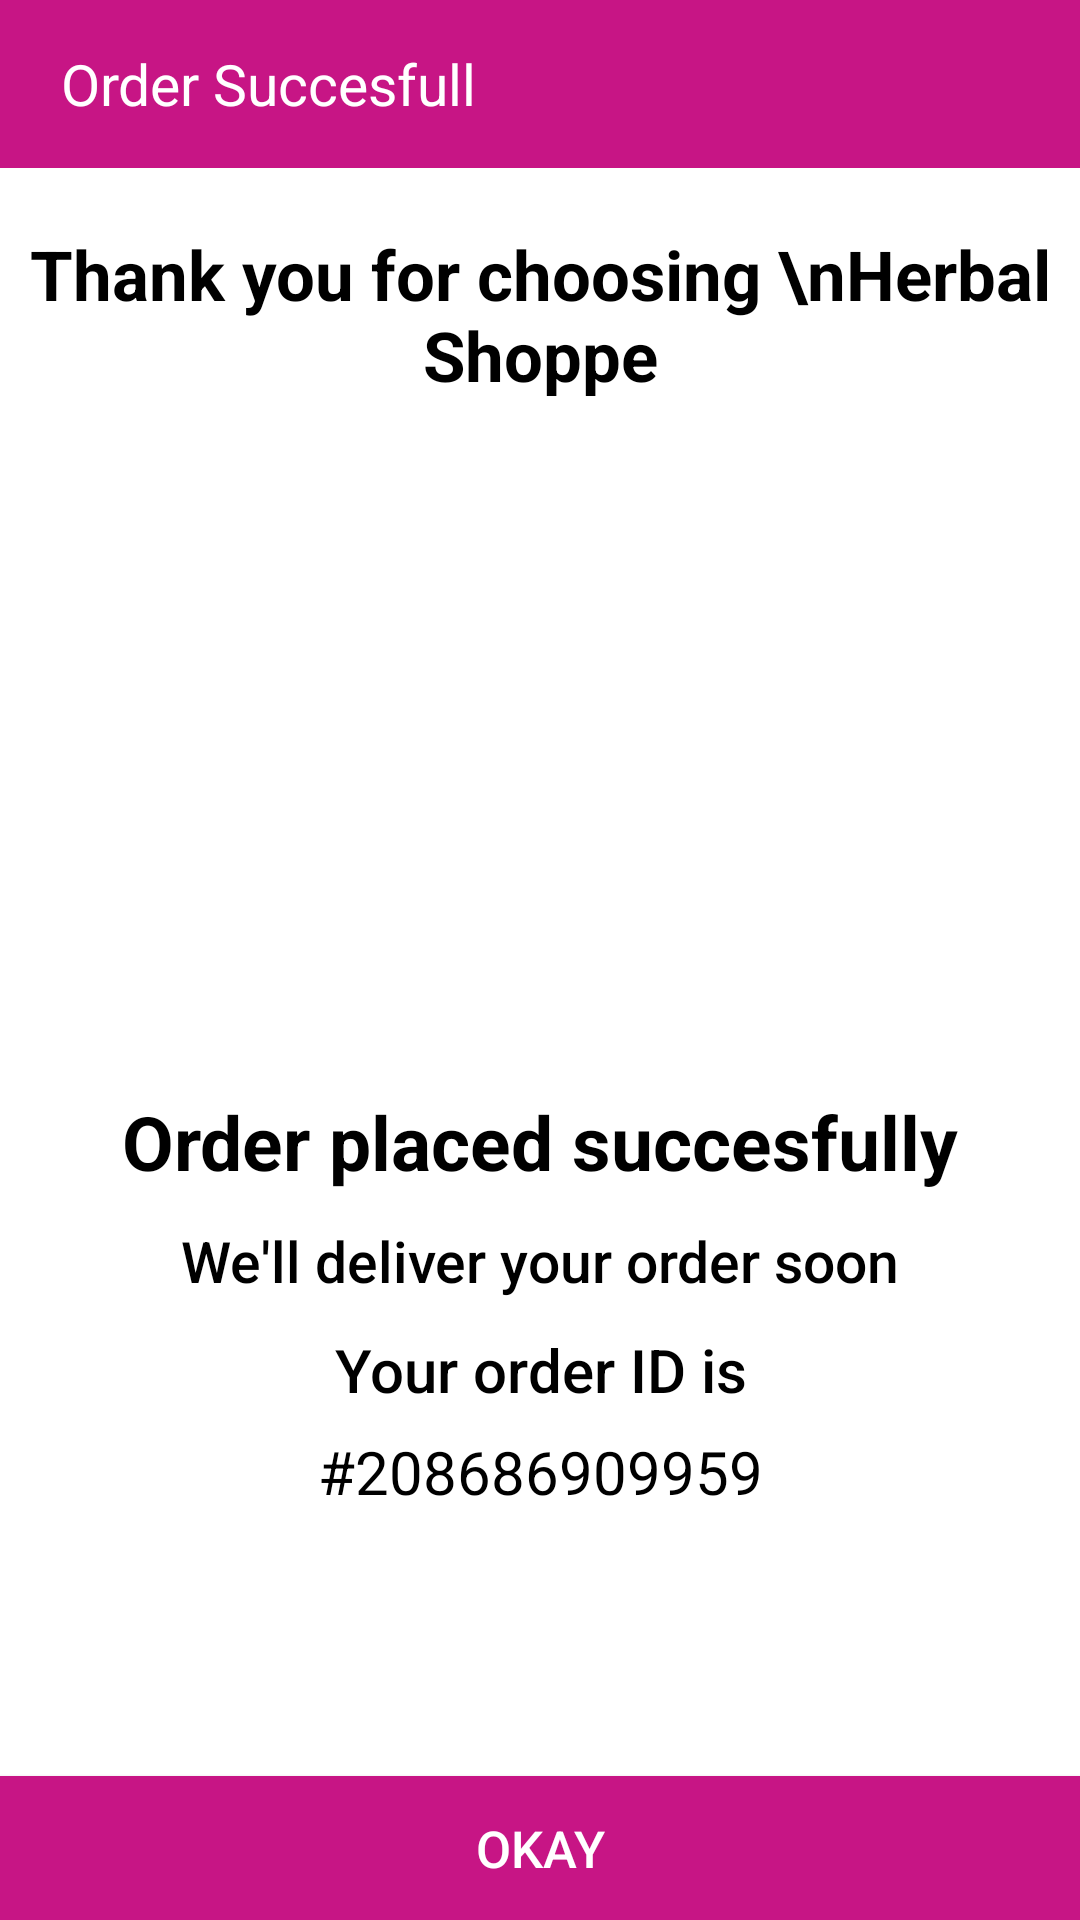

This screen was rendered from an Android layout file. Write that file and the resources it references.
<!-- AndroidManifest.xml: application theme AppTheme -->
<!-- res/layout/order_placed_dialog_layout.xml -->
<?xml version="1.0" encoding="utf-8"?>
<RelativeLayout xmlns:android="http://schemas.android.com/apk/res/android"
    android:layout_width="match_parent"
    android:layout_height="match_parent"
    android:background="@android:color/white">


    <com.google.android.material.appbar.AppBarLayout
        android:id="@+id/Toolbar_orderPlaced_Layout"
        android:layout_width="match_parent"
        android:layout_height="wrap_content"
        android:theme="@style/ThemeOverlay.AppCompat.Dark.ActionBar">

        <androidx.appcompat.widget.Toolbar
            android:id="@+id/Toolbar_orderPlaced"
            android:layout_width="match_parent"
            android:layout_height="?attr/actionBarSize">

            <TextView
                android:layout_width="wrap_content"
                android:layout_height="match_parent"
                android:layout_toRightOf="@+id/back_Btn_ImgView_orderPlaced"
                android:text="Order Succesfull"
                android:textColor="@android:color/white"
                android:gravity="center"
                android:layout_marginLeft="20sp"
                android:textSize="19sp"/>

        </androidx.appcompat.widget.Toolbar>
    </com.google.android.material.appbar.AppBarLayout>


    <TextView
        android:id="@+id/top_orderPlaced_TxtVw_test"
        android:layout_width="match_parent"
        android:layout_height="wrap_content"
        android:layout_below="@+id/Toolbar_orderPlaced_Layout"
        android:layout_marginTop="20dp"
        android:gravity="center"
        android:text="Thank you for choosing \nHerbal Shoppe"
        android:textAllCaps="false"
        android:textColor="@android:color/black"
        android:textSize="23sp"
        android:textStyle="bold" />

    <ImageView
        android:id="@+id/right_orderPlaced"
        android:layout_width="200dp"
        android:layout_height="200dp"
        android:layout_below="@+id/top_orderPlaced_TxtVw_test"
        android:layout_centerHorizontal="true"
        android:layout_marginTop="20dp"
        android:background="@drawable/ic_baseline_check_circle_green_24" />
    <TextView
        android:id="@+id/orderPlaced_TxtVw_test"
        android:layout_width="match_parent"
        android:layout_height="wrap_content"
        android:layout_below="@+id/right_orderPlaced"
        android:layout_marginTop="10dp"
        android:gravity="center"
        android:text="Order placed succesfully"
        android:textSize="25sp"
        android:textStyle="bold"
        android:textAllCaps="false"
        android:textColor="@android:color/black"/>

    <TextView
        android:id="@+id/test1_orderPlaced_TxtVw_test"
        android:layout_width="match_parent"
        android:layout_height="wrap_content"
        android:layout_below="@+id/orderPlaced_TxtVw_test"
        android:layout_marginTop="10dp"
        android:fontFamily="sans-serif-medium"
        android:gravity="center"
        android:text="We'll deliver your order soon"
        android:textAllCaps="false"
        android:textColor="@android:color/black"
        android:textSize="19sp"
        android:textStyle="normal" />

    <TextView
        android:id="@+id/test_IdOrder_orderPlaced_TxtVw_test"
        android:layout_width="match_parent"
        android:layout_height="wrap_content"
        android:layout_below="@+id/test1_orderPlaced_TxtVw_test"
        android:layout_marginTop="10dp"
        android:fontFamily="sans-serif-medium"
        android:gravity="center"
        android:text="Your order ID is"
        android:textAllCaps="false"
        android:textColor="@android:color/black"
        android:textSize="20sp"
        android:textStyle="normal" />

    <TextView
        android:id="@+id/IdOrder_orderPlaced_TxtVw_test"
        android:layout_width="match_parent"
        android:layout_height="wrap_content"
        android:layout_below="@+id/test_IdOrder_orderPlaced_TxtVw_test"
        android:layout_marginTop="7dp"
        android:gravity="center"
        android:text="#208686909959"
        android:textSize="20sp"
        android:textStyle="normal"
        android:textAllCaps="false"
        android:textColor="@android:color/black"/>

    <Button
        android:id="@+id/okayBtn_orderPlaced_TxtVw_test"
        android:layout_width="match_parent"
        android:layout_height="wrap_content"
        android:layout_alignParentBottom="true"
        android:background="@color/colorPrimary"
        android:text="Okay"
        android:textSize="17sp"
        android:textColor="@android:color/white"/>

</RelativeLayout>
<!-- resources referenced by this layout -->
<resources>
  <color name="colorPrimary">#c71585</color>
  <style name="AppTheme" parent="Theme.AppCompat.Light.NoActionBar">
          
          <item name="colorPrimary">@color/colorPrimary</item>
          <item name="colorPrimaryDark">@color/colorPrimaryDark</item>
          <item name="colorAccent">@color/colorAccent</item>
          <item name="android:statusBarColor">@color/colorPrimaryDark</item>
      </style>
  <color name="colorPrimaryDark">#a63a79</color>
  <color name="colorAccent">#D81B60</color>
</resources>
